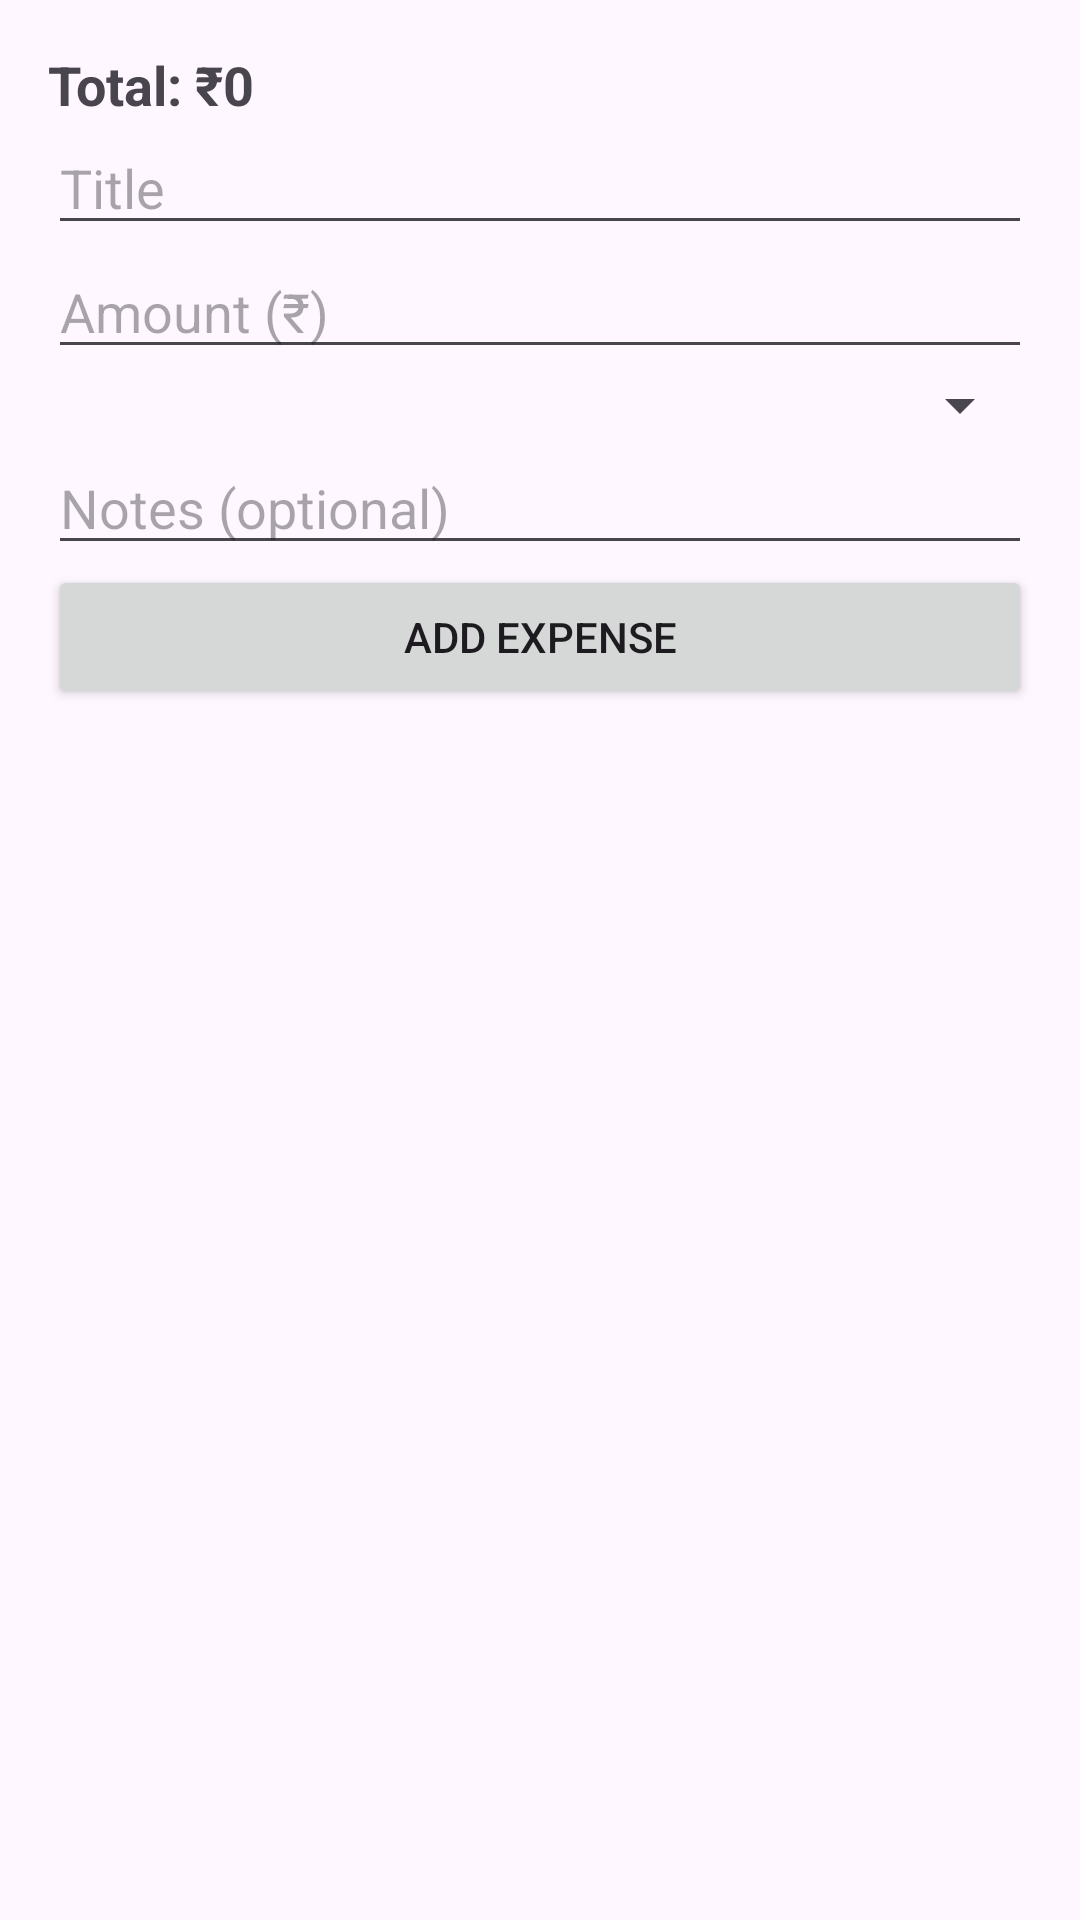

Here is an Android app screen rendered from its layout file. Give the layout XML and the strings, colors and styles it references.
<!-- AndroidManifest.xml: application theme Theme.SmartExpenseTracker -->
<!-- res/layout/fragment_entry.xml -->
<?xml version="1.0" encoding="utf-8"?>
<ScrollView xmlns:android="http://schemas.android.com/apk/res/android"
	xmlns:tools="http://schemas.android.com/tools"
	android:layout_width="match_parent"
	android:layout_height="match_parent">

	<LinearLayout
		android:id="@+id/container_entry"
		android:layout_width="match_parent"
		android:layout_height="wrap_content"
		android:orientation="vertical"
		android:padding="16dp">

		<TextView
			android:id="@+id/text_today_total"
			android:layout_width="wrap_content"
			android:layout_height="wrap_content"
			android:textStyle="bold"
			android:textSize="18sp"
			android:text="Total: ₹0"
			tools:text="Total: ₹540.00" />

		<EditText
			android:id="@+id/input_title"
			android:layout_width="match_parent"
			android:layout_height="wrap_content"
			android:hint="Title"/>

		<EditText
			android:id="@+id/input_amount"
			android:layout_width="match_parent"
			android:layout_height="wrap_content"
			android:inputType="numberDecimal"
			android:hint="Amount (₹)"/>

		<Spinner
			android:id="@+id/spinner_category"
			android:layout_width="match_parent"
			android:layout_height="wrap_content" />

		<EditText
			android:id="@+id/input_notes"
			android:layout_width="match_parent"
			android:layout_height="wrap_content"
			android:hint="Notes (optional)"
			android:maxLength="100"/>

		<Button
			android:id="@+id/button_submit"
			android:layout_width="match_parent"
			android:layout_height="wrap_content"
			android:text="Add Expense"/>

	</LinearLayout>
</ScrollView>
<!-- resources referenced by this layout -->
<resources>
  <style name="Theme.SmartExpenseTracker" parent="Theme.Material3.DayNight.NoActionBar">
  		<item name="android:statusBarColor" tools:targetApi="l">@android:color/transparent</item>
  	</style>
</resources>
